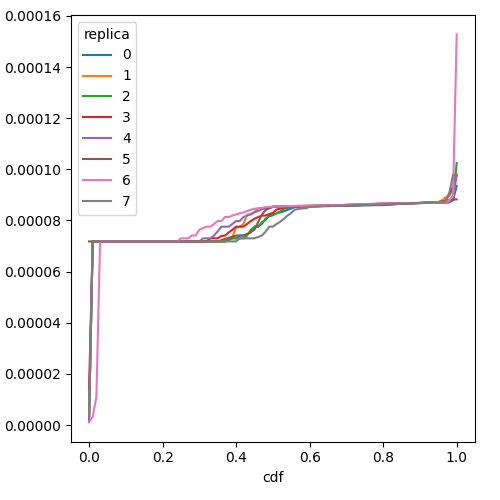

Source data for this figure (header and first rows):
cdf, prefill_time_execution_plus_preemption_n…, replica
0.0, 2.504791887401682e-06, 0
0.01, 7.181146606072275e-05, 0
0.02, 7.181146606072275e-05, 0
0.03, 7.181146606072275e-05, 0
0.04, 7.181146606072275e-05, 0
0.05, 7.181146606072275e-05, 0
0.06, 7.181146606072275e-05, 0
0.07, 7.181146606072275e-05, 0
0.08, 7.181146606072275e-05, 0
0.09, 7.181146606072275e-05, 0
0.1, 7.181146606072275e-05, 0
0.11, 7.181146606245747e-05, 0
0.12, 7.181146606249911e-05, 0
0.13, 7.181146606249911e-05, 0
0.14, 7.181146606249911e-05, 0
0.15, 7.181146606249911e-05, 0
0.16, 7.181146606249911e-05, 0
0.17, 7.181146606249911e-05, 0
0.18, 7.181146606249911e-05, 0
0.19, 7.181146606249911e-05, 0
0.2, 7.181146606427546e-05, 0
0.21, 7.181146606427546e-05, 0
0.22, 7.181146606427546e-05, 0
0.23, 7.181146606427546e-05, 0
0.24, 7.181146606427546e-05, 0
0.25, 7.181146606427546e-05, 0
0.26, 7.181146606427546e-05, 0
0.27, 7.181146606427546e-05, 0
0.28, 7.181146606427546e-05, 0
0.29, 7.181146606427546e-05, 0
0.3, 7.181146606427546e-05, 0
0.31, 7.181146606427546e-05, 0
0.32, 7.181146606427546e-05, 0
0.33, 7.181146606427546e-05, 0
0.34, 7.181146606427546e-05, 0
0.35, 7.181146606427546e-05, 0
0.36, 7.181146606427546e-05, 0
0.37, 7.181146606427546e-05, 0
0.38, 7.302302856082576e-05, 0
0.39, 7.302302856260212e-05, 0
0.4, 7.302302856260212e-05, 0
0.41, 7.412041764916684e-05, 0
0.42, 7.412041765064714e-05, 0
0.43, 7.471979870121714e-05, 0
0.44, 7.53191797535635e-05, 0
0.45, 7.757900435597283e-05, 0
0.46, 7.757900435597283e-05, 0
0.47, 7.868275738174649e-05, 0
0.48, 8.066219992425911e-05, 0
0.49, 8.164934083416272e-05, 0
0.5, 8.204403521953434e-05, 0
0.51, 8.281774335035134e-05, 0
0.52, 8.316416997240188e-05, 0
0.53, 8.359575980747917e-05, 0
0.54, 8.4164957991659e-05, 0
0.55, 8.466503164491122e-05, 0
0.56, 8.524272970470512e-05, 0
0.57, 8.533254401412562e-05, 0
0.58, 8.541594301573039e-05, 0
0.59, 8.549359036205205e-05, 0
... 748 more rows
